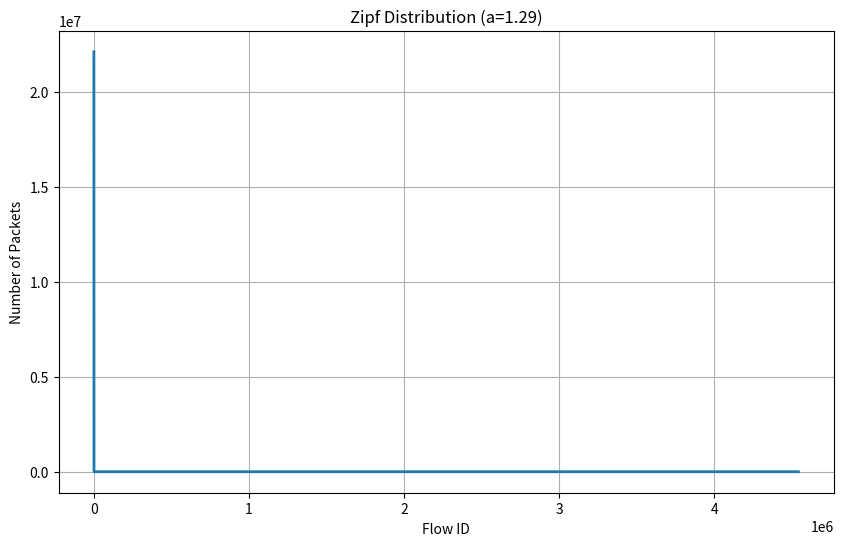

The matplotlib source for this figure:
import numpy as np

num_packets = 161866303
num_flows = 4543261

# zipf分布
zipf_distribution = np.random.zipf(1.29, num_flows)
print(zipf_distribution)

# 对zipf分布的值进行缩放,为了归一化能够进行
zipf_distribution = zipf_distribution / max(zipf_distribution)
# 归一化，和为包数
normalized_zipf_distribution = zipf_distribution / sum(zipf_distribution) * num_packets
# 包的总数为整数
normalized_zipf_distribution = (np.ceil(normalized_zipf_distribution).astype(int))
# 调一下综述
# normalized_zipf_distribution[-1] = num_packets - sum(normalized_zipf_distribution[:-1])

import matplotlib.pyplot as plt

# 首先，我们需要对数据进行排序，以便我们的图形能有更好的表现
sorted_distribution = np.sort(normalized_zipf_distribution)[::-1]

plt.figure(figsize=(10, 6))
plt.plot(sorted_distribution, linewidth=2)
plt.title('Zipf Distribution (a=1.29)')
plt.xlabel('Flow ID')
plt.ylabel('Number of Packets')
plt.grid(True)
plt.show()
